16-way image classification set "dataset-resize" from GitHub (C242-PS525/Capstone_Project_ML); label vocabulary: apple, avocado, banana, durian, guava, kiwi, langsat, mango, melon, orange, papaya, pineapple, rambutan, salak, water guava, watermelon.

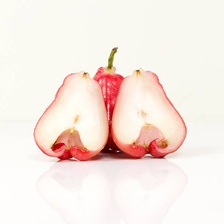
Label: water guava

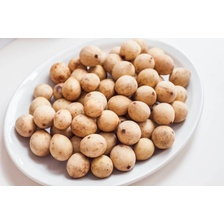
Label: langsat

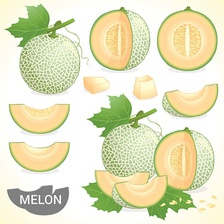
Label: melon

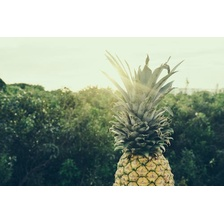
Label: pineapple

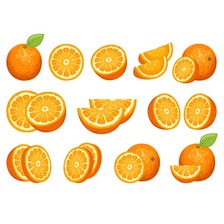
Label: orange

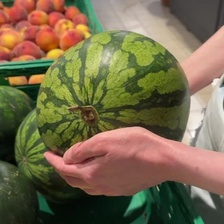
Label: watermelon
